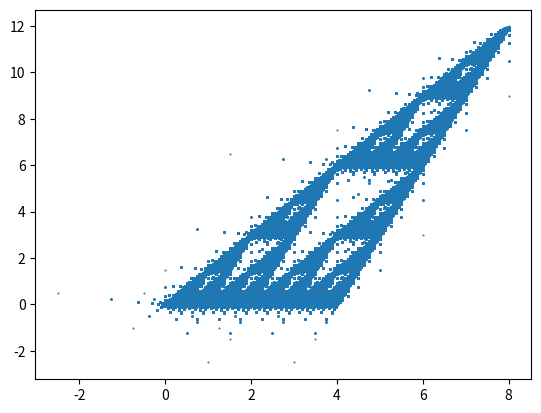

This chart was generated by the following Python code:
# -*- coding: utf-8 -*-
"""
Created on Wed Apr 24 09:15:28 2019

@author: lille_000
"""
import numpy as np
import matplotlib.pyplot as plt

N = 8
print("Iterations: ", N)

    #initial square
    #Uncomment out A4,B4, W4 and Next.append(W4)
#S0 = [np.array([[0],[0]]),np.array([[0],[1]]),np.array([[1],[0]]),np.array([[1],[1]])]#matrices

    #initial triangle
    #Comment out A4,B4, W4 and Next.append(W4)
S0 = [np.array([[8],[6]]),np.array([[2],[-5]]),np.array([[-5],[1]]),np.array([[3],[-3]]),np.array([[-1.5],[-2]]),np.array([[0],[3]])]

    #matrices
a=.5
A1 = np.array([[a,0],[0,a]])
A2 = np.array([[a,0],[0,a]])
A3 = np.array([[a,0],[0,a]])
#A4 = np.array([[a,0],[0,a]])

    #vectors
B1 = np.array([[0],[0]])
B2 = np.array([[2],[0]])
B3 = np.array([[4],[6]])
#B4 = np.array([[0],[8]])


    #the first R is the rotation
    #the second R is the identity matrix
    #one of the Rs must be commented out
p = np.pi
#R = np.array([[np.cos(3*p/4),-np.sin(3*p/4)],[np.sin(3*p/4),np.cos(3*p/4)]])
R = np.array([[1,0],[0,1]])

S = list(S0)
Next = []
n=0
while n<N:
    for jj in range(0,len(S)):
        c=[]
        b=[]
        v=S[jj]
        W1 = (R @ A1 @ v) + B1
        W2 = (R @ A2 @ v) + B2
        W3 = (R @ A3 @ v) + B3
        #W4 = (R @ A4 @ v) + B4
        Next.append(W1)
        Next.append(W2)
        Next.append(W3)
        #Next.append(W4)
    for jj in range(0,len(Next)):
        c.append(Next[jj][0])
        b.append(Next[jj][1])
    S = list(Next)
    n+=1    
    
plt.plot(c,b, '.', ms=1)
plt.show()